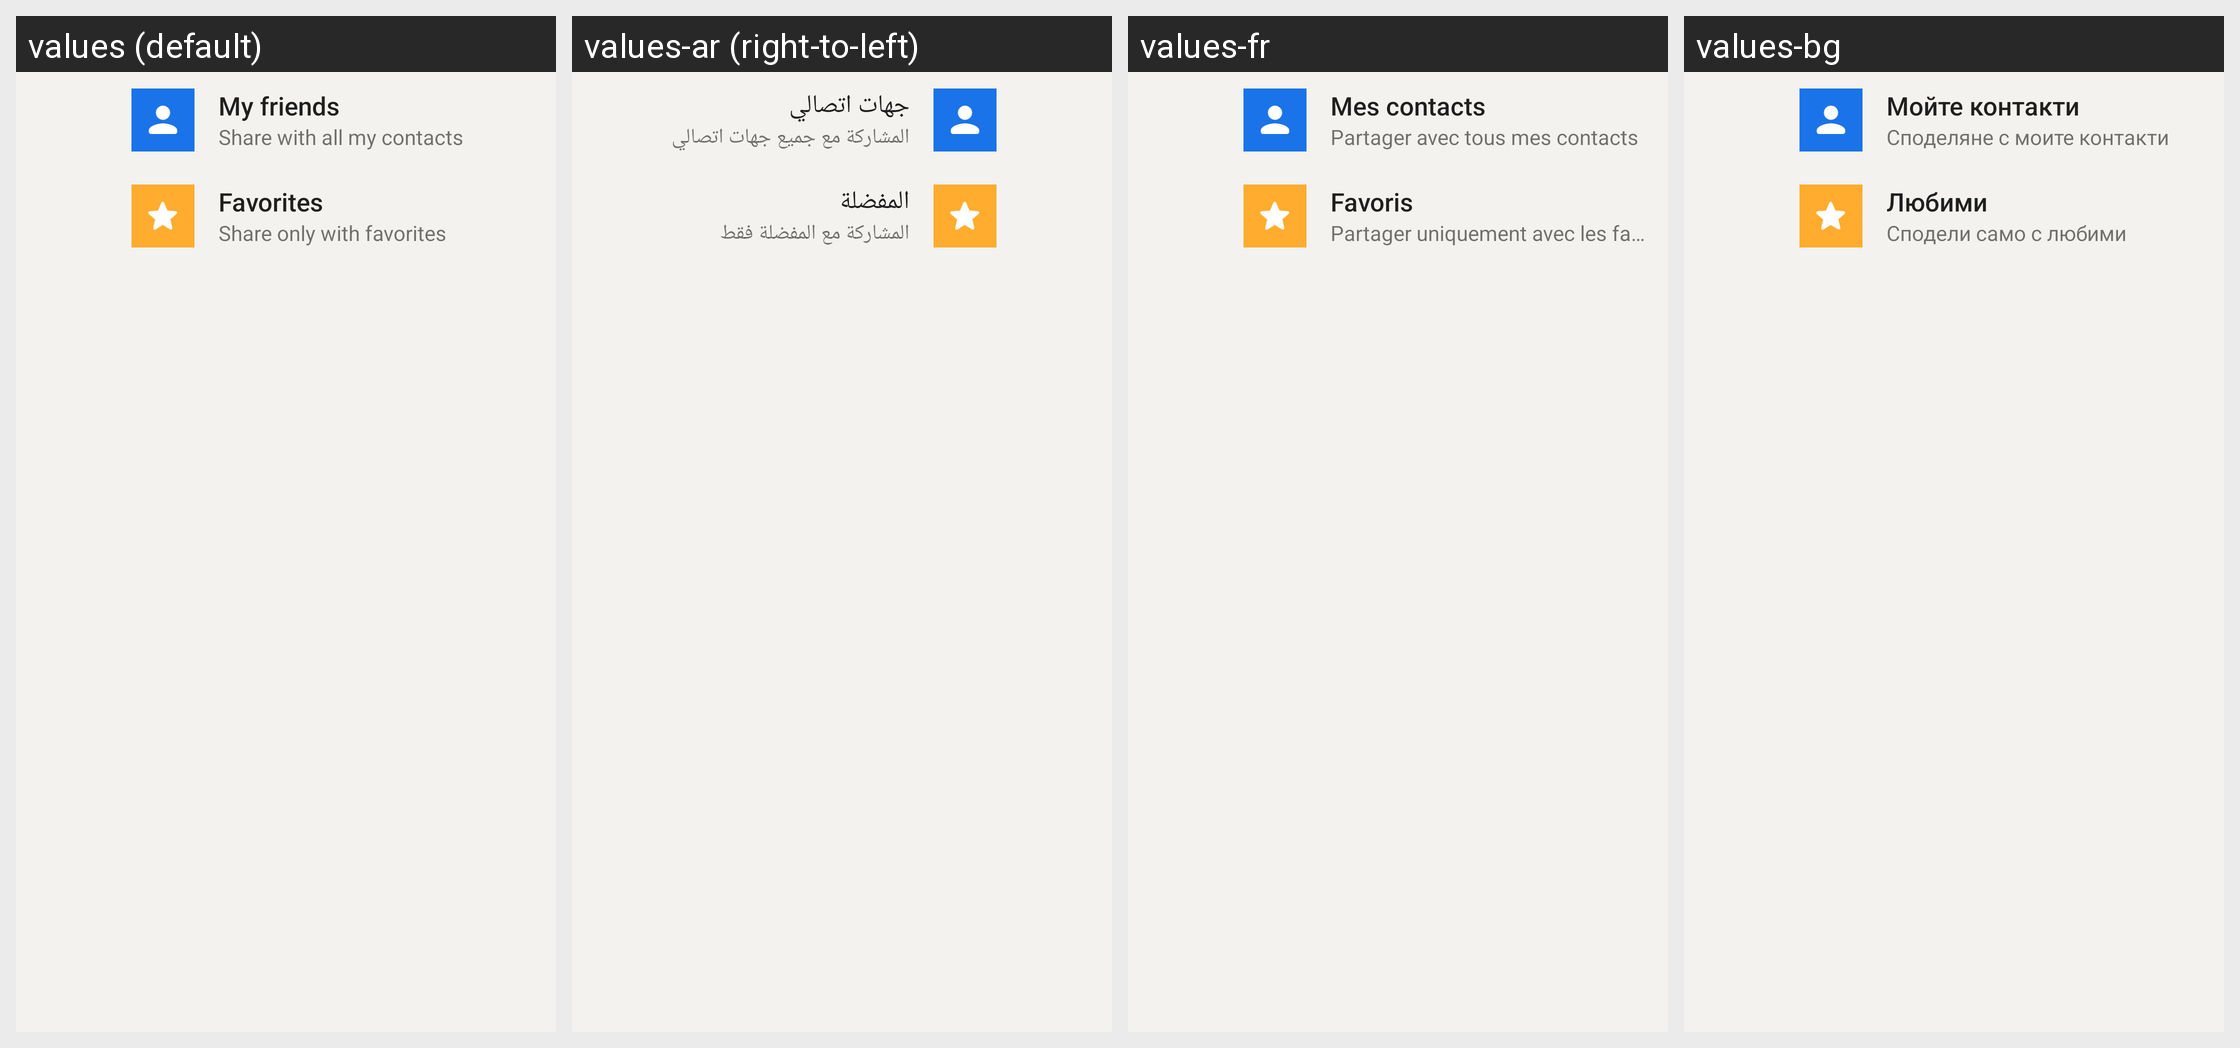

The same Android screen rendered under several of its app's locales, left to right. List the strings drawn on it with the default value and each locale's translation.
Android screen res/layout/share_destination_home.xml rendered under 4 locales, left to right: values (default), values-ar (right-to-left), values-fr, values-bg. Device: Nexus 5 (rendered at 1080×1920; each locale shown at half size, 540×960, under a caption strip naming it); theme AppTheme.
Other locales in the repository, not shown: values-cs, values-de, values-el, values-es, values-fa, values-hi, values-id, values-in, values-nl, values-pl, values-pt, values-pt-rBR, values-ru, values-tr.
Strings drawn on this screen, with the default value and each locale's value (text and hints the layout hard-codes, and strings that could not be matched under every locale, appear in the picture but are not listed):

my_contacts_title
  values: My friends
  values-ar: جهات اتصالي
  values-fr: Mes contacts
  values-bg: Мойте контакти

composer_sharing_all_summary
  values: Share with all my contacts
  values-ar: المشاركة مع جميع جهات اتصالي
  values-fr: Partager avec tous mes contacts
  values-bg: Споделяне с моите контакти

contact_favorites
  values: Favorites
  values-ar: المفضلة
  values-fr: Favoris
  values-bg: Любими

composer_sharing_favorites_summary
  values: Share only with favorites
  values-ar: المشاركة مع المفضلة فقط
  values-fr: Partager uniquement avec les favoris
  values-bg: Сподели само с любими
